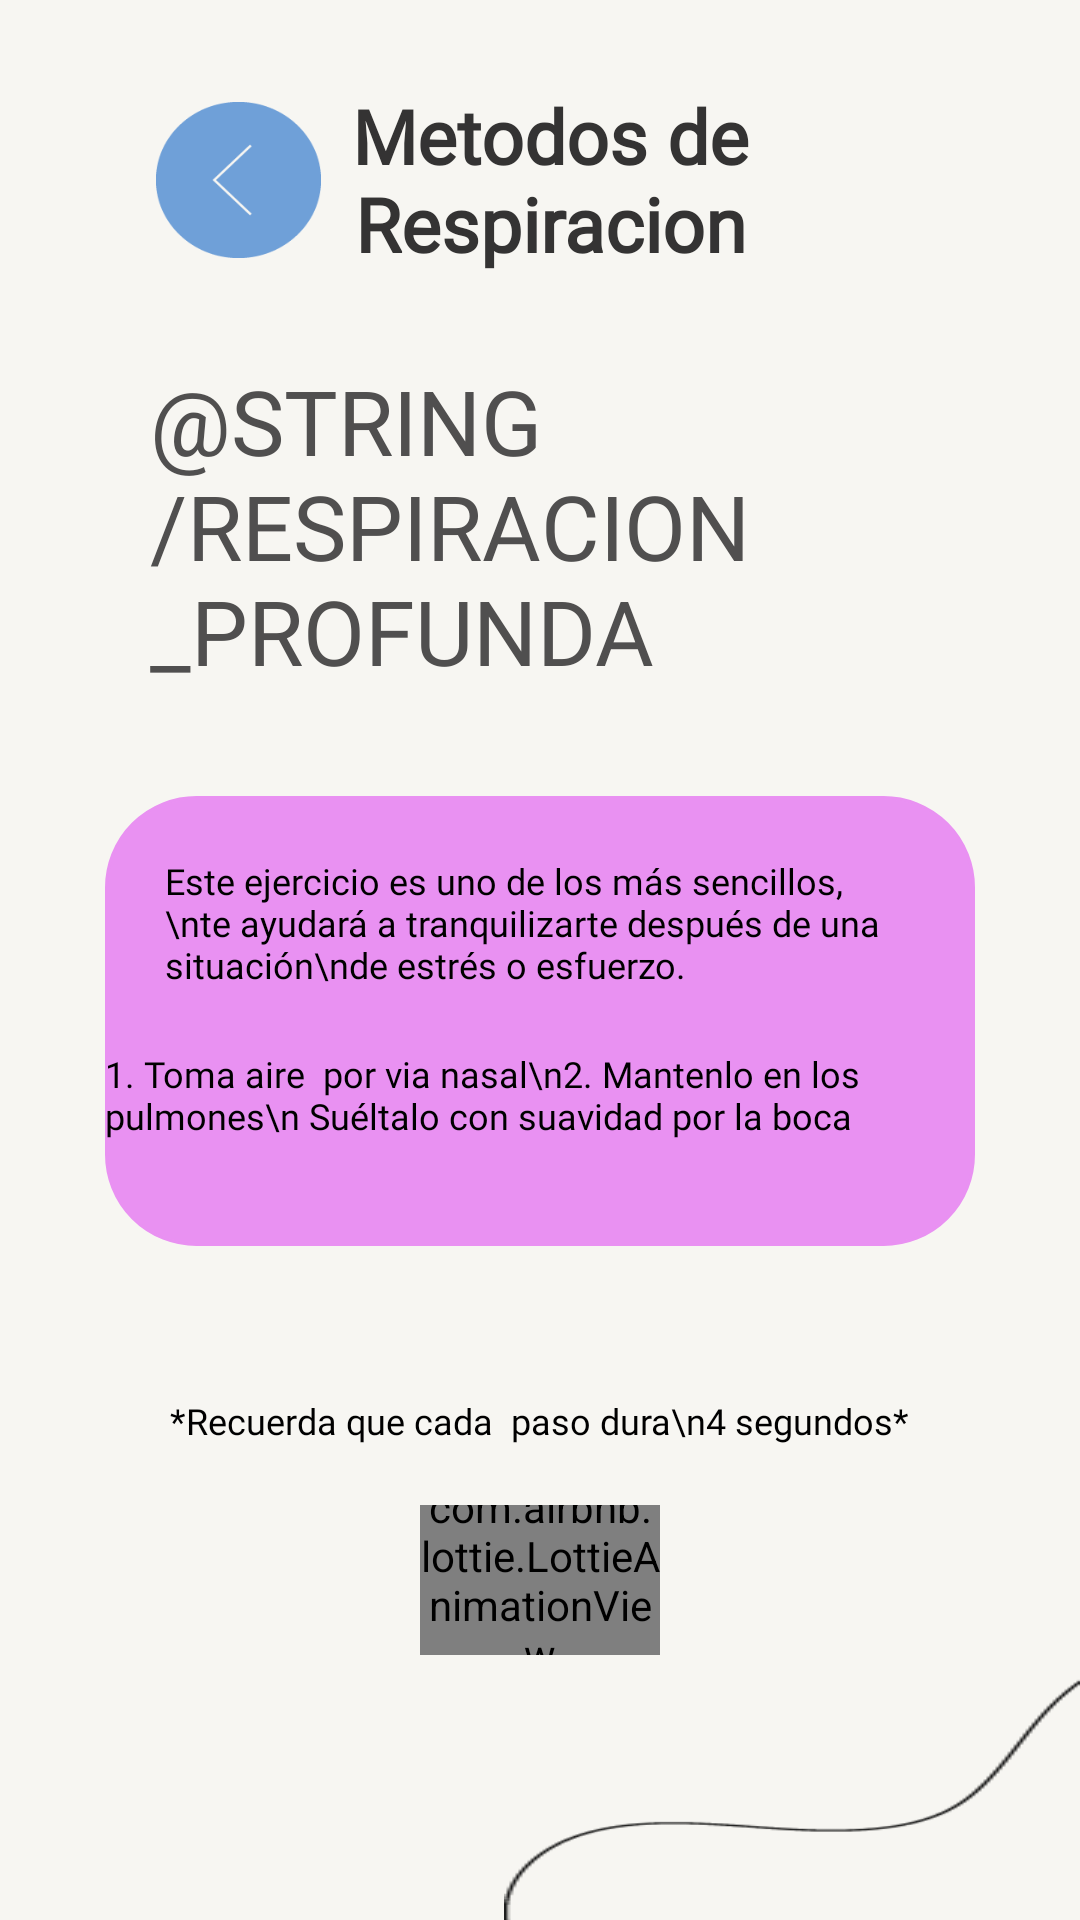

Reconstruct the res/layout file that produces this screen, plus the resources it refers to.
<!-- AndroidManifest.xml: application theme Theme.ProyectoFinal_TheDot -->
<!-- res/layout/activity_respiracion_profunda.xml -->
<?xml version="1.0" encoding="utf-8"?>
<LinearLayout xmlns:android="http://schemas.android.com/apk/res/android"
    xmlns:app="http://schemas.android.com/apk/res-auto"
    xmlns:tools="http://schemas.android.com/tools"
    android:layout_width="match_parent"
    android:layout_height="match_parent"
    android:orientation="vertical"
    android:background="@color/blanco"
    tools:context=".ui.ui.metodos.respiracion.RespiracionProfunda">
    <LinearLayout
        android:layout_width="match_parent"
        android:layout_height="120dp"
        android:orientation="horizontal">


        <ImageButton
            android:id="@+id/btnRegresarResP"
            android:layout_width="@dimen/btn_width"
            android:layout_height="@dimen/btn_height"
            android:layout_gravity="center"
            android:layout_marginStart="@dimen/btn_regresar_margin_start"
            android:background="@drawable/regresar_xxxdpi_06" />

        <TextView
            android:layout_width="match_parent"
            android:layout_height="wrap_content"
            android:layout_gravity="center"
            android:layout_marginEnd="100dp"
            android:text="@string/metrespiracion"
            android:textAlignment="center"
            android:textColor="@color/gris_oscuro"
            android:fontFamily="@font/agne_regular"
            android:textStyle="bold"
            android:textSize="@dimen/tamanio_titulos" />
    </LinearLayout>

    <TextView
        android:layout_width="wrap_content"
        android:layout_height="wrap_content"
        android:layout_marginStart="50dp"
        android:layout_marginEnd="50dp"
        android:text="@string/respiracion_profunda"
        android:textAlignment="textStart"
        android:textColor="@color/gris"
        android:textAllCaps="true"
        android:fontFamily="@font/gt_america_regular"
        android:layout_marginBottom="35dp"
        android:textSize="30sp" />


    <RelativeLayout
        android:layout_width="wrap_content"
        android:layout_height="wrap_content">

        <LinearLayout
            android:layout_width="match_parent"
            android:layout_height="150dp"
            android:layout_marginStart="35dp"
            android:layout_marginEnd="35dp"
            android:backgroundTint="@color/lavanda"
            android:orientation="vertical"
            android:background="@drawable/borde_naranja">
            <TextView
                android:layout_width="match_parent"
                android:layout_height="wrap_content"
                android:layout_margin="20dp"
                android:textSize="12sp"
                android:textColor="@color/black"
                android:fontFamily="@font/gt_america_regular"
                android:text="Este ejercicio es uno de los más sencillos,\nte ayudará a tranquilizarte después de una situación\nde estrés o esfuerzo."/>
            <TextView
                android:layout_width="wrap_content"
                android:layout_height="wrap_content"
                android:textSize="12sp"
                android:layout_gravity="center"
                android:textColor="@color/black"
                android:fontFamily="@font/gt_america_regular"
                android:text="1. Toma aire  por via nasal\n2. Mantenlo en los pulmones\n Suéltalo con suavidad por la boca"/>
        </LinearLayout>

    </RelativeLayout>

    <TextView
        android:layout_marginTop="50dp"
        android:layout_width="wrap_content"
        android:layout_height="wrap_content"
        android:textSize="12sp"
        android:layout_gravity="center"
        android:textAlignment="center"
        android:textColor="@color/black"
        android:fontFamily="@font/gt_america_regular"
        android:text="*Recuerda que cada  paso dura\n4 segundos*"/>
    <LinearLayout
        android:layout_marginTop="20dp"
        android:layout_width="match_parent"
        android:layout_height="50dp"
        android:gravity="center">

        <RelativeLayout
            android:layout_width="100dp"
            android:layout_height="100dp">

            <ImageView
                android:layout_width="100dp"
                android:layout_height="70dp"
                android:layout_centerInParent="true"
                app:srcCompat="@mipmap/fondo_like" />

            <com.airbnb.lottie.LottieAnimationView
                android:id="@+id/like_respiracion_profunda"
                android:layout_width="80dp"
                android:layout_height="80dp"
                android:layout_centerInParent="true"
                app:srcCompat="@drawable/icono_like" />
        </RelativeLayout>
    </LinearLayout>

    <LinearLayout
        android:layout_width="match_parent"
        android:layout_height="match_parent"
        android:gravity="bottom"
        android:orientation="vertical">
        <ImageView
            android:layout_gravity="end"
            android:scaleType="fitXY"
            android:layout_width="wrap_content"
            android:layout_height="match_parent"
            android:src="@drawable/trazado11_xxxdpi_06"/>

    </LinearLayout>

</LinearLayout>
<!-- resources referenced by this layout -->
<resources>
  <color name="black">#FF000000</color>
  <color name="blanco">#F7F6F2</color>
  <color name="gris">#504F4F</color>
  <color name="gris_oscuro">#343333</color>
  <color name="lavanda">#E991F2</color>
  <dimen name="btn_height">52dp</dimen>
  <dimen name="btn_regresar_margin_start">52dp</dimen>
  <dimen name="btn_width">55dp</dimen>
  <dimen name="tamanio_titulos">25sp</dimen>
  <!-- drawable borde_naranja (drawable) -->
  <?xml version="1.0" encoding="utf-8"?>
  <shape xmlns:android="http://schemas.android.com/apk/res/android">
      <stroke
          android:width="3px"
          android:color="@color/anaranjado_claro" />
      <corners android:radius="30dp" />
  </shape>
  <!-- drawable icono_like: png bitmap (drawable-v24, 10702 bytes) -->
  <!-- drawable regresar_xxxdpi_06: png bitmap (drawable, 1397 bytes) -->
  <!-- drawable trazado11_xxxdpi_06: png bitmap (drawable, 1535 bytes) -->
  <!-- mipmap fondo_like: png bitmap (mipmap-hdpi, 1184 bytes) -->
  <string name="metrespiracion">Metodos de Respiracion</string>
  <style name="Theme.ProyectoFinal_TheDot" parent="Theme.MaterialComponents.DayNight.DarkActionBar">
          
          <item name="colorPrimary">@color/purple_500</item>
          <item name="colorPrimaryVariant">@color/purple_700</item>
          <item name="colorOnPrimary">@color/white</item>
          
          <item name="colorSecondary">@color/azul</item>
          <item name="colorSecondaryVariant">@color/teal_700</item>
          <item name="colorOnSecondary">@color/black</item>
          
          <item name="android:statusBarColor" tools:targetApi="l">?attr/colorPrimaryVariant</item>
          
      </style>
  <color name="anaranjado_claro">#FFC872</color>
  <color name="purple_500">#FF6200EE</color>
  <color name="purple_700">#FF3700B3</color>
  <color name="white">#FFFFFFFF</color>
  <color name="azul">#6FA0D8</color>
  <color name="teal_700">#FF018786</color>
</resources>
